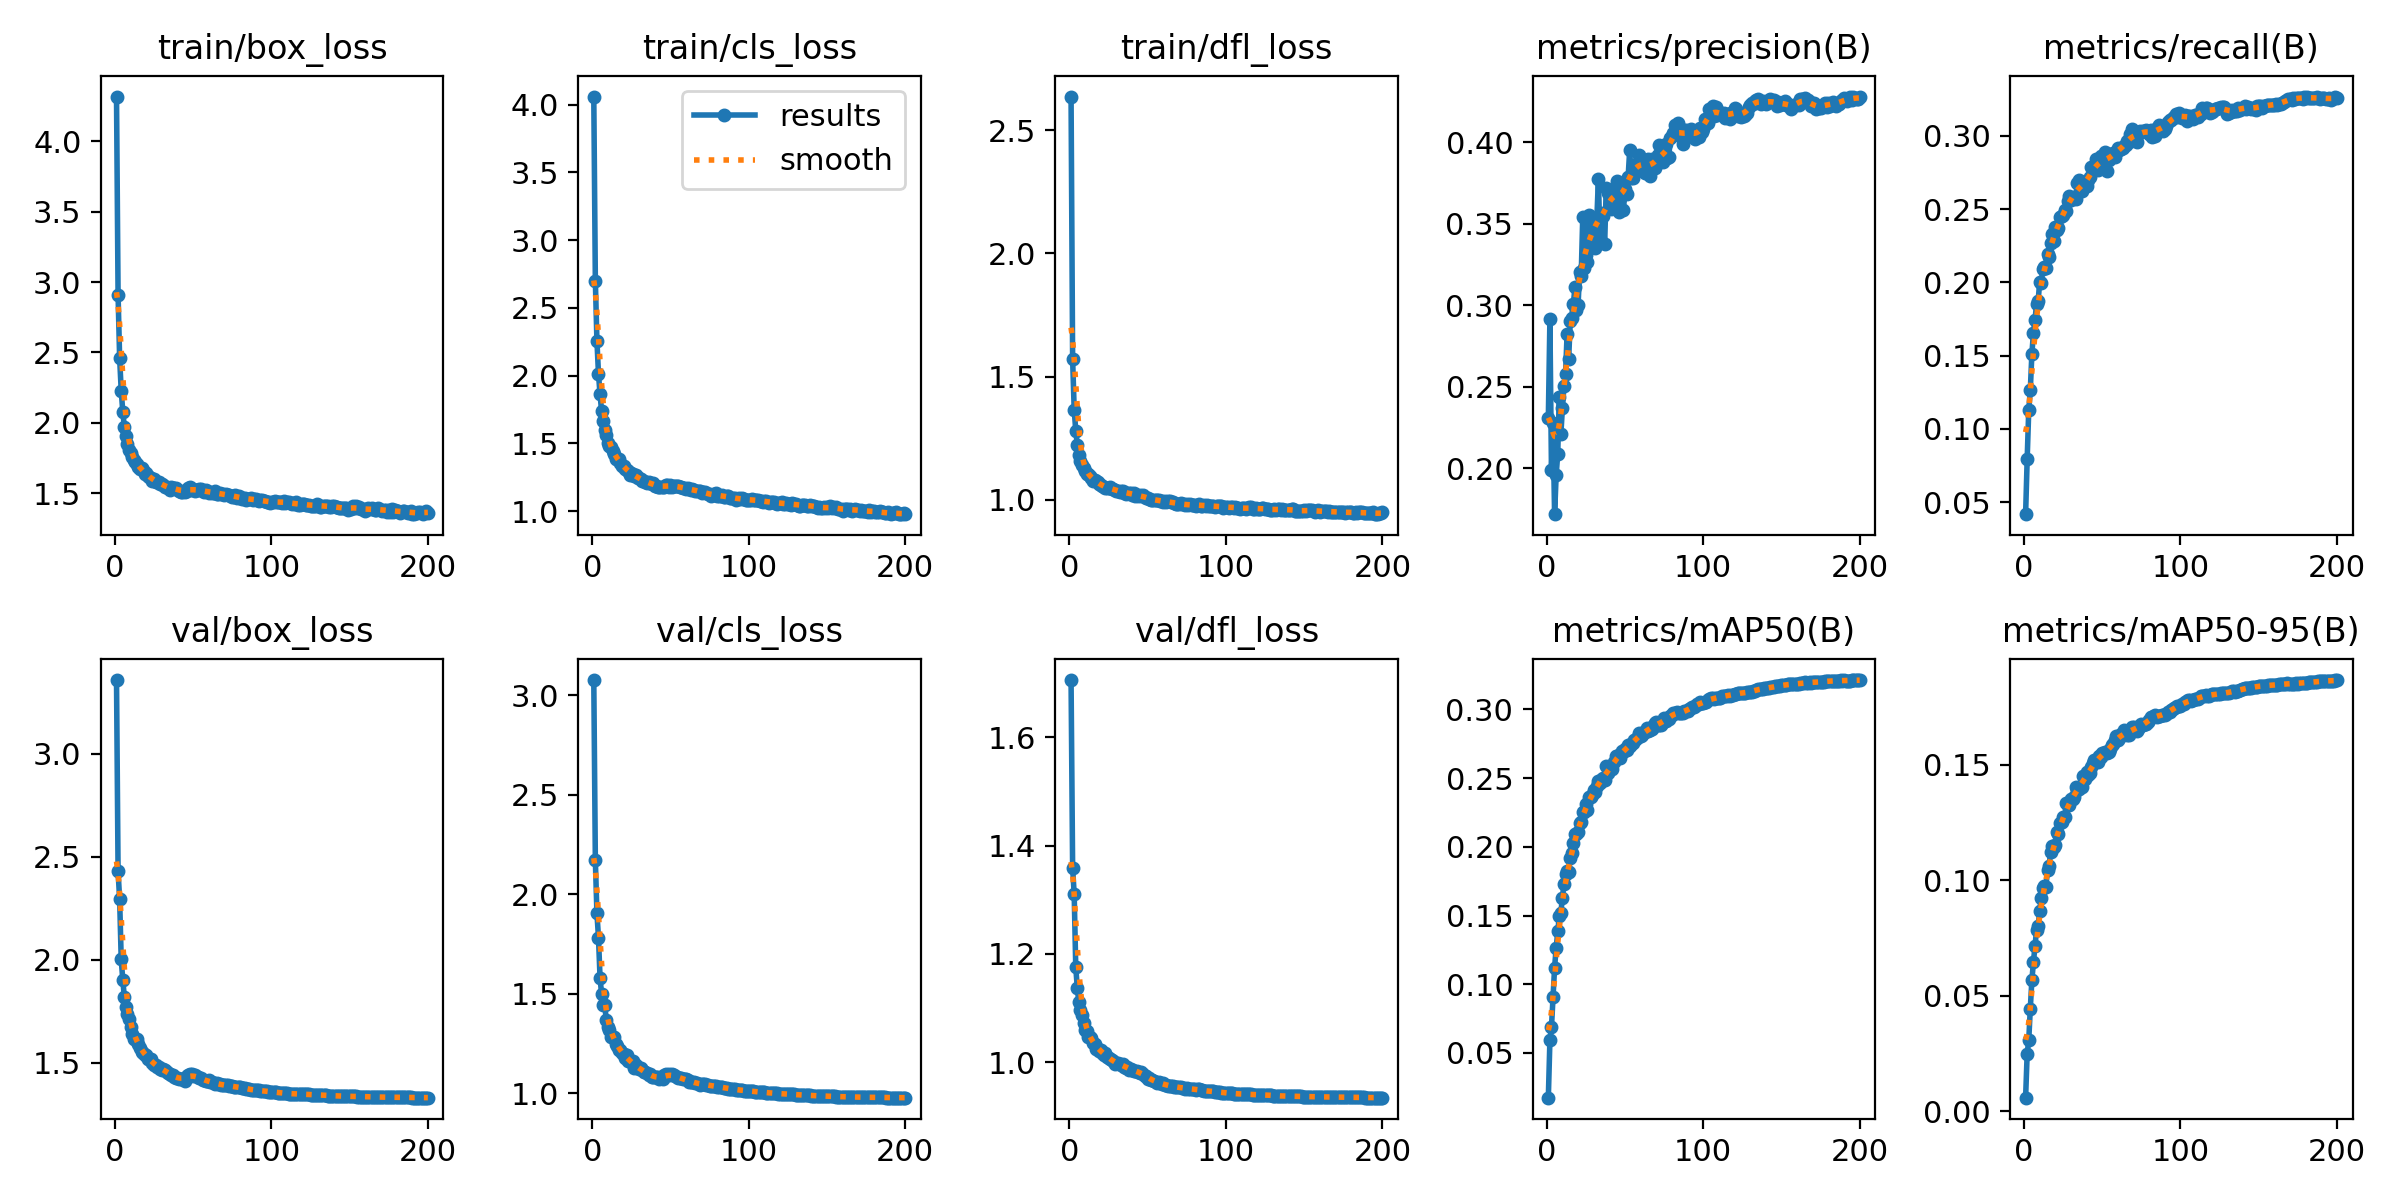

Values plotted in this chart, from the file beside it:
epoch, time, train/box_loss, train/cls_loss, train/dfl_loss, metrics/precision(B), metrics/recall(B), metrics/mAP50(B), metrics/mAP50-95(B), val/box_loss, val/cls_loss, val/dfl_loss, lr/pg0, lr/pg1, lr/pg2
1, 40.56, 4.318, 4.061, 2.636, 0.2307, 0.04184, 0.01747, 0.00581, 3.357, 3.075, 1.706, 0.07007, 0.003325, 0.003325
2, 74.98, 2.91, 2.7, 1.571, 0.2914, 0.07936, 0.05913, 0.02494, 2.428, 2.171, 1.359, 0.04004, 0.006625, 0.006625
3, 107.2, 2.46, 2.259, 1.366, 0.1992, 0.1128, 0.06873, 0.03058, 2.295, 1.907, 1.31, 0.009975, 0.009893, 0.009893
4, 139, 2.23, 2.015, 1.281, 0.2275, 0.1264, 0.09078, 0.04442, 2.002, 1.782, 1.176, 0.009851, 0.009851, 0.009851
5, 172.6, 2.081, 1.862, 1.224, 0.1719, 0.1511, 0.1121, 0.05662, 1.903, 1.58, 1.137, 0.009802, 0.009802, 0.009802
6, 204.7, 1.973, 1.737, 1.183, 0.1958, 0.1655, 0.1265, 0.06457, 1.819, 1.498, 1.11, 0.009753, 0.009753, 0.009753
7, 237.1, 1.906, 1.663, 1.158, 0.2088, 0.1742, 0.1384, 0.07128, 1.772, 1.444, 1.097, 0.009703, 0.009703, 0.009703
8, 268.3, 1.852, 1.602, 1.144, 0.2439, 0.1855, 0.1495, 0.07836, 1.735, 1.442, 1.087, 0.009654, 0.009654, 0.009654
9, 301.6, 1.81, 1.558, 1.129, 0.2209, 0.1869, 0.1521, 0.08011, 1.711, 1.37, 1.072, 0.009604, 0.009604, 0.009604
10, 332.9, 1.785, 1.502, 1.117, 0.2372, 0.2005, 0.1631, 0.08674, 1.674, 1.331, 1.06, 0.009555, 0.009555, 0.009555
11, 364.2, 1.757, 1.481, 1.105, 0.2502, 0.1995, 0.1732, 0.0922, 1.64, 1.317, 1.057, 0.009505, 0.009505, 0.009505
12, 396.3, 1.739, 1.471, 1.105, 0.2577, 0.2093, 0.1802, 0.09678, 1.616, 1.282, 1.046, 0.009456, 0.009456, 0.009456
13, 427.5, 1.724, 1.443, 1.097, 0.2827, 0.2102, 0.1827, 0.09751, 1.617, 1.284, 1.047, 0.009406, 0.009406, 0.009406
14, 458.1, 1.706, 1.42, 1.089, 0.2672, 0.2095, 0.1817, 0.09717, 1.615, 1.283, 1.044, 0.009357, 0.009357, 0.009357
15, 489.8, 1.684, 1.386, 1.077, 0.2901, 0.2193, 0.1918, 0.1046, 1.589, 1.251, 1.035, 0.009307, 0.009307, 0.009307
16, 521.1, 1.671, 1.382, 1.08, 0.2923, 0.2175, 0.1957, 0.1061, 1.572, 1.238, 1.035, 0.009258, 0.009258, 0.009258
17, 553, 1.678, 1.386, 1.077, 0.3007, 0.2265, 0.203, 0.1124, 1.552, 1.218, 1.025, 0.009208, 0.009208, 0.009208
18, 584.7, 1.662, 1.352, 1.072, 0.3111, 0.2332, 0.2096, 0.1146, 1.548, 1.219, 1.025, 0.009158, 0.009158, 0.009158
19, 615.8, 1.634, 1.335, 1.067, 0.2968, 0.2283, 0.2097, 0.1145, 1.535, 1.202, 1.022, 0.009109, 0.009109, 0.009109
20, 646.2, 1.642, 1.332, 1.061, 0.3001, 0.238, 0.2111, 0.1151, 1.537, 1.196, 1.023, 0.009059, 0.009059, 0.009059
21, 677.1, 1.622, 1.314, 1.057, 0.3204, 0.2354, 0.2177, 0.1207, 1.518, 1.179, 1.016, 0.00901, 0.00901, 0.00901
22, 708.7, 1.617, 1.301, 1.053, 0.3179, 0.2373, 0.2184, 0.1201, 1.52, 1.192, 1.014, 0.00896, 0.00896, 0.00896
23, 740.3, 1.611, 1.298, 1.048, 0.3544, 0.2442, 0.2257, 0.1247, 1.516, 1.164, 1.017, 0.008911, 0.008911, 0.008911
24, 772.2, 1.589, 1.27, 1.048, 0.3227, 0.2454, 0.2255, 0.1253, 1.497, 1.163, 1.009, 0.008861, 0.008861, 0.008861
25, 803, 1.6, 1.278, 1.047, 0.3307, 0.2459, 0.2309, 0.1273, 1.491, 1.156, 1.008, 0.008812, 0.008812, 0.008812
26, 834.2, 1.581, 1.272, 1.053, 0.3263, 0.2491, 0.2271, 0.1273, 1.49, 1.163, 1.006, 0.008762, 0.008762, 0.008762
27, 865.6, 1.578, 1.261, 1.044, 0.3554, 0.249, 0.2362, 0.1332, 1.478, 1.129, 1.005, 0.008713, 0.008713, 0.008713
28, 897.1, 1.582, 1.263, 1.046, 0.3394, 0.2555, 0.236, 0.1326, 1.48, 1.14, 1.002, 0.008663, 0.008663, 0.008663
29, 928.4, 1.565, 1.244, 1.04, 0.3499, 0.2586, 0.2378, 0.1327, 1.468, 1.129, 0.9967, 0.008614, 0.008614, 0.008614
30, 959.8, 1.567, 1.247, 1.036, 0.3455, 0.2562, 0.2411, 0.1352, 1.466, 1.125, 0.9985, 0.008564, 0.008564, 0.008564
31, 991.3, 1.56, 1.236, 1.035, 0.3353, 0.2576, 0.2402, 0.1352, 1.469, 1.126, 0.998, 0.008515, 0.008515, 0.008515
32, 1022, 1.548, 1.224, 1.031, 0.3527, 0.2583, 0.2439, 0.1358, 1.465, 1.118, 0.997, 0.008466, 0.008466, 0.008466
33, 1054, 1.542, 1.22, 1.036, 0.3775, 0.257, 0.2482, 0.1404, 1.456, 1.108, 0.9952, 0.008416, 0.008416, 0.008416
34, 1084, 1.538, 1.216, 1.036, 0.3396, 0.2676, 0.2467, 0.1391, 1.452, 1.109, 0.9973, 0.008367, 0.008367, 0.008367
35, 1115, 1.527, 1.208, 1.03, 0.3565, 0.2701, 0.2493, 0.1394, 1.444, 1.101, 0.9919, 0.008317, 0.008317, 0.008317
36, 1146, 1.546, 1.216, 1.026, 0.355, 0.2665, 0.2498, 0.1405, 1.439, 1.091, 0.9902, 0.008268, 0.008268, 0.008268
37, 1177, 1.541, 1.207, 1.03, 0.3375, 0.2621, 0.2488, 0.1403, 1.438, 1.096, 0.9904, 0.008218, 0.008218, 0.008218
38, 1209, 1.537, 1.198, 1.027, 0.3719, 0.2673, 0.2587, 0.1452, 1.431, 1.081, 0.9864, 0.008169, 0.008169, 0.008169
39, 1240, 1.538, 1.209, 1.03, 0.3686, 0.2673, 0.2539, 0.1438, 1.428, 1.085, 0.9873, 0.008119, 0.008119, 0.008119
40, 1271, 1.525, 1.188, 1.022, 0.3686, 0.2658, 0.2566, 0.1468, 1.424, 1.084, 0.9853, 0.00807, 0.00807, 0.00807
41, 1302, 1.519, 1.186, 1.026, 0.359, 0.2697, 0.2576, 0.1454, 1.422, 1.081, 0.9845, 0.00802, 0.00802, 0.00802
42, 1333, 1.508, 1.176, 1.016, 0.3635, 0.2719, 0.257, 0.1463, 1.421, 1.082, 0.9843, 0.007971, 0.007971, 0.007971
43, 1363, 1.513, 1.181, 1.019, 0.3693, 0.2784, 0.2618, 0.149, 1.42, 1.074, 0.9847, 0.007921, 0.007921, 0.007921
44, 1395, 1.517, 1.18, 1.016, 0.3725, 0.2781, 0.2663, 0.1508, 1.419, 1.075, 0.9827, 0.007872, 0.007872, 0.007872
45, 1425, 1.509, 1.176, 1.02, 0.3762, 0.2784, 0.2663, 0.1518, 1.413, 1.071, 0.9804, 0.007822, 0.007822, 0.007822
46, 1456, 1.515, 1.18, 1.016, 0.357, 0.2843, 0.2671, 0.1512, 1.437, 1.092, 0.9812, 0.007772, 0.007772, 0.007772
47, 1487, 1.539, 1.194, 1.019, 0.3658, 0.2768, 0.2647, 0.1511, 1.442, 1.096, 0.9778, 0.007723, 0.007723, 0.007723
48, 1518, 1.546, 1.192, 1.014, 0.3724, 0.2779, 0.2695, 0.1539, 1.444, 1.091, 0.9754, 0.007673, 0.007673, 0.007673
49, 1550, 1.521, 1.18, 1.009, 0.3582, 0.2863, 0.2692, 0.1534, 1.443, 1.098, 0.9748, 0.007624, 0.007624, 0.007624
50, 1581, 1.527, 1.194, 1.007, 0.3716, 0.2836, 0.2715, 0.1553, 1.434, 1.095, 0.9699, 0.007574, 0.007574, 0.007574
51, 1612, 1.52, 1.18, 1.003, 0.3684, 0.2844, 0.2703, 0.1549, 1.438, 1.097, 0.9708, 0.007525, 0.007525, 0.007525
52, 1642, 1.521, 1.182, 1.001, 0.3785, 0.289, 0.2742, 0.1556, 1.434, 1.093, 0.9682, 0.007476, 0.007476, 0.007476
53, 1674, 1.524, 1.184, 1.001, 0.395, 0.2759, 0.2732, 0.1552, 1.431, 1.089, 0.9668, 0.007426, 0.007426, 0.007426
54, 1705, 1.528, 1.188, 1, 0.3779, 0.2838, 0.2751, 0.1555, 1.428, 1.082, 0.9654, 0.007377, 0.007377, 0.007377
55, 1737, 1.527, 1.182, 1, 0.3779, 0.2854, 0.2756, 0.1569, 1.426, 1.08, 0.9634, 0.007327, 0.007327, 0.007327
56, 1770, 1.516, 1.175, 0.9981, 0.3818, 0.2878, 0.278, 0.1587, 1.417, 1.077, 0.9622, 0.007278, 0.007278, 0.007278
57, 1801, 1.508, 1.175, 1.001, 0.3868, 0.2882, 0.2781, 0.1589, 1.415, 1.077, 0.9627, 0.007228, 0.007228, 0.007228
58, 1832, 1.52, 1.171, 0.9965, 0.3844, 0.2855, 0.2803, 0.1606, 1.412, 1.072, 0.9609, 0.007178, 0.007178, 0.007178
59, 1862, 1.513, 1.173, 0.997, 0.3923, 0.2888, 0.2828, 0.1626, 1.41, 1.072, 0.96, 0.007129, 0.007129, 0.007129
60, 1893, 1.505, 1.162, 0.9901, 0.3832, 0.2917, 0.2805, 0.1607, 1.414, 1.071, 0.961, 0.007079, 0.007079, 0.007079
... 140 more rows
